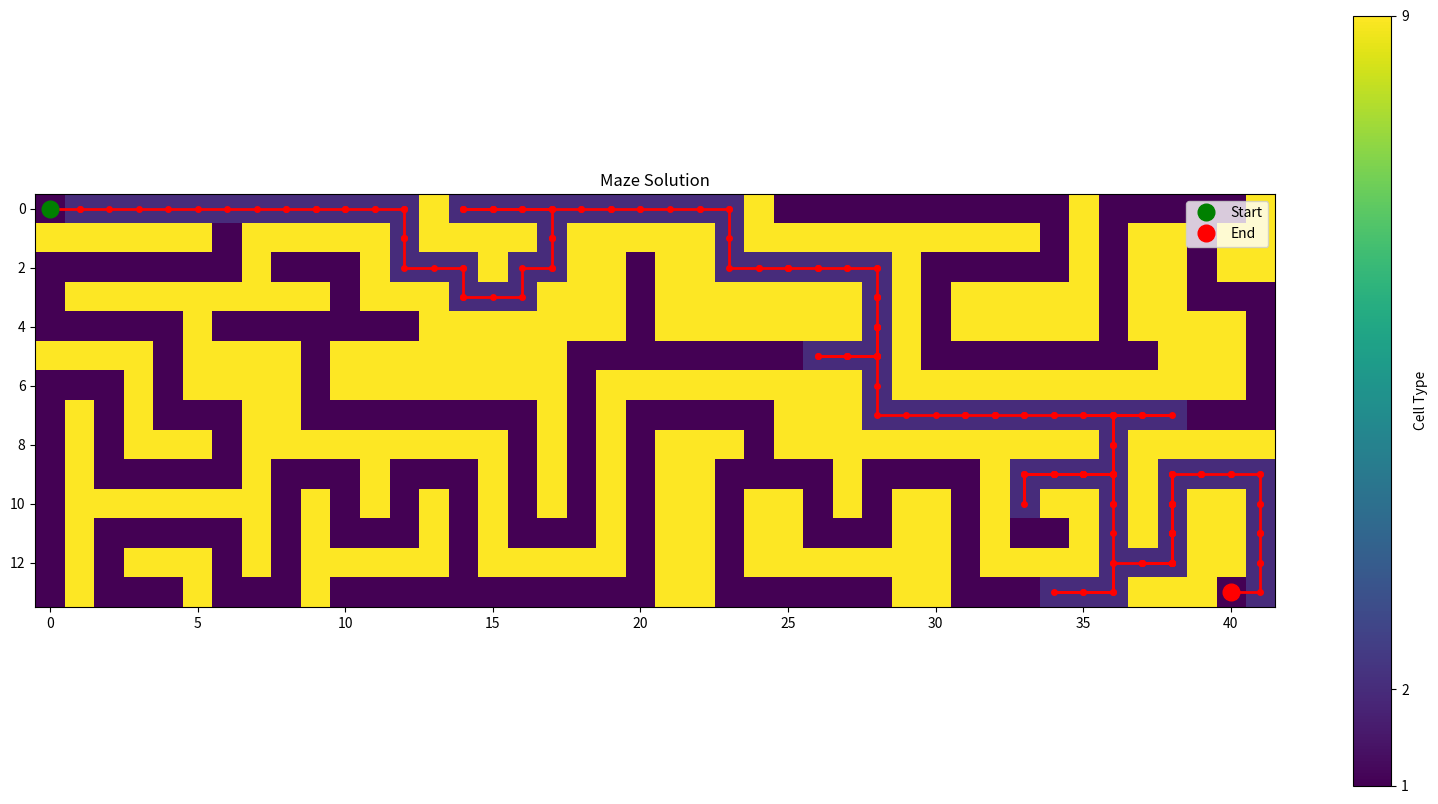

This chart was generated by the following Python code:
import random

import matplotlib.pyplot as plt
import numpy as np

# Load the maze from the provided data
maze = np.array([
    [1,1,1,1,1,1,1,1,1,1,1,1,1,9,1,1,1,1,1,1,1,1,1,1,9,1,1,1,1,1,1,1,1,1,1,9,1,1,1,1,1,9],
    [9,9,9,9,9,9,1,9,9,9,9,9,1,9,9,9,9,1,9,9,9,9,9,1,9,9,9,9,9,9,9,9,9,9,1,9,1,9,9,1,9,9],
    [1,1,1,1,1,1,1,9,1,1,1,9,1,1,1,9,1,1,9,9,1,9,9,1,1,1,1,1,1,9,1,1,1,1,1,9,1,9,9,1,9,9],
    [1,9,9,9,9,9,9,9,9,9,1,9,9,9,1,1,1,9,9,9,1,9,9,9,9,9,9,9,1,9,1,9,9,9,9,9,1,9,9,1,1,1],
    [1,1,1,1,1,9,1,1,1,1,1,1,1,9,9,9,9,9,9,9,1,9,9,9,9,9,9,9,1,9,1,9,9,9,9,9,1,9,9,9,9,1],
    [9,9,9,9,1,9,9,9,9,1,9,9,9,9,9,9,9,9,1,1,1,1,1,1,1,1,1,1,1,9,1,1,1,1,1,1,1,1,9,9,9,1],
    [1,1,1,9,1,9,9,9,9,1,9,9,9,9,9,9,9,9,1,9,9,9,9,9,9,9,9,9,1,9,9,9,9,9,9,9,9,9,9,9,9,1],
    [1,9,1,9,1,1,1,9,9,1,1,1,1,1,1,1,1,9,1,9,1,1,1,1,1,9,9,9,1,1,1,1,1,1,1,1,1,1,1,1,1,1],
    [1,9,1,9,9,9,1,9,9,9,9,9,9,9,9,9,1,9,1,9,1,9,9,9,1,9,9,9,9,9,9,9,9,9,9,9,1,9,9,9,9,9],
    [1,9,1,1,1,1,1,9,1,1,1,9,1,1,1,9,1,9,1,9,1,9,9,1,1,1,1,9,1,1,1,1,9,1,1,1,1,9,1,1,1,1],
    [1,9,9,9,9,9,9,9,1,9,1,9,1,9,1,9,1,9,1,9,1,9,9,1,9,9,1,9,1,9,9,1,9,1,9,9,1,9,1,9,9,1],
    [1,9,1,1,1,1,1,9,1,9,1,1,1,9,1,9,1,1,1,9,1,9,9,1,9,9,1,1,1,9,9,1,9,1,1,9,1,9,1,9,9,1],
    [1,9,1,9,9,9,1,9,1,9,9,9,9,9,1,9,9,9,9,9,1,9,9,1,9,9,9,9,9,9,9,1,9,9,9,9,1,1,1,9,9,1],
    [1,9,1,1,1,9,1,1,1,9,1,1,1,1,1,1,1,1,1,1,1,9,9,1,1,1,1,1,1,9,9,1,1,1,1,1,1,9,9,9,1,1]
    
])

# The path is 1 and the obstacles are 9 
START = (0, 0)
END = (13, 40)
POPULATION_SIZE = 100
GENERATIONS = 20
MUTATION_RATE = 0.1

MOVES = {
    0: (-1, 0),  # Up
    1: (1, 0),   # Down
    2: (0, -1),  # Left
    3: (0, 1)    # Right
}

def create_individual(max_length):
    return [random.randint(0, 3) for _ in range(random.randint(max_length // 2, max_length))]

def create_population(size, max_length):
    return [create_individual(max_length) for _ in range(size)]

def fitness(individual):
    x, y = START
    path_length = 0
    for move in individual:
        dx, dy = MOVES[move]
        new_x, new_y = x + dx, y + dy
        if 0 <= new_x < maze.shape[0] and 0 <= new_y < maze.shape[1] and maze[new_x, new_y] != 9:
            x, y = new_x, new_y
            path_length += 1
        if (x, y) == END:
            return 10000 / (path_length + 1)  # Higher reward for reaching the end
    return 1 / (((x - END[0])**2 + (y - END[1])**2) + path_length)

def select_parents(population, fitnesses):
    return random.choices(population, weights=fitnesses, k=2)

def crossover(parent1, parent2):
    split = random.randint(0, min(len(parent1), len(parent2)))
    return parent1[:split] + parent2[split:]

def mutate(individual):
    for i in range(len(individual)):
        if random.random() < MUTATION_RATE:
            individual[i] = random.randint(0, 3)
    return individual

def genetic_algorithm():
    population = create_population(POPULATION_SIZE, maze.shape[0] * maze.shape[1])
    best_fitness = 0
    best_individual = None
    
    for generation in range(GENERATIONS):
        fitnesses = [fitness(ind) for ind in population]
        best_gen_fitness = max(fitnesses)
        best_gen_individual = population[fitnesses.index(best_gen_fitness)]
        
        if best_gen_fitness > best_fitness:
            best_fitness = best_gen_fitness
            best_individual = best_gen_individual
            print(f"Generation {generation}: Best Fitness = {best_fitness}")
        
        if best_fitness > 9999:  # Solution found
            print(f"Solution found in generation {generation}")
            break
        
        new_population = [best_individual]
        while len(new_population) < POPULATION_SIZE:
            parents = select_parents(population, fitnesses)
            child = crossover(parents[0], parents[1])
            child = mutate(child)
            new_population.append(child)
        
        population = new_population
    
    return best_individual

def get_valid_path(individual):
    x, y = START
    path = [START]
    for move in individual:
        dx, dy = MOVES[move]
        new_x, new_y = x + dx, y + dy
        if 0 <= new_x < maze.shape[0] and 0 <= new_y < maze.shape[1] and maze[new_x, new_y] != 9:
            x, y = new_x, new_y
            path.append((x, y))
        if (x, y) == END:
            break
    return path

def visualize_path(path):
    maze_copy = maze.copy()
    for x, y in path:
        if (x, y) != START and (x, y) != END:
            maze_copy[x, y] = 2  # Mark the path
    
    plt.figure(figsize=(20, 10))
    plt.imshow(maze_copy, cmap='viridis')
    plt.title("Maze Solution")
    plt.colorbar(ticks=[1, 2, 9], label='Cell Type')
    
    # Highlight the path
    path_x, path_y = zip(*path)
    plt.plot(path_y, path_x, color='red', linewidth=2, marker='o', markersize=4)
    
    # Mark start and end points
    plt.plot(START[1], START[0], 'go', markersize=12, label='Start')
    plt.plot(END[1], END[0], 'ro', markersize=12, label='End')
    
    plt.legend()
    plt.show()

# Run the genetic algorithm
print("Starting the Genetic Algorithm...")
best_path = genetic_algorithm()
valid_path = get_valid_path(best_path)
print("Path found:", valid_path)
visualize_path(valid_path)